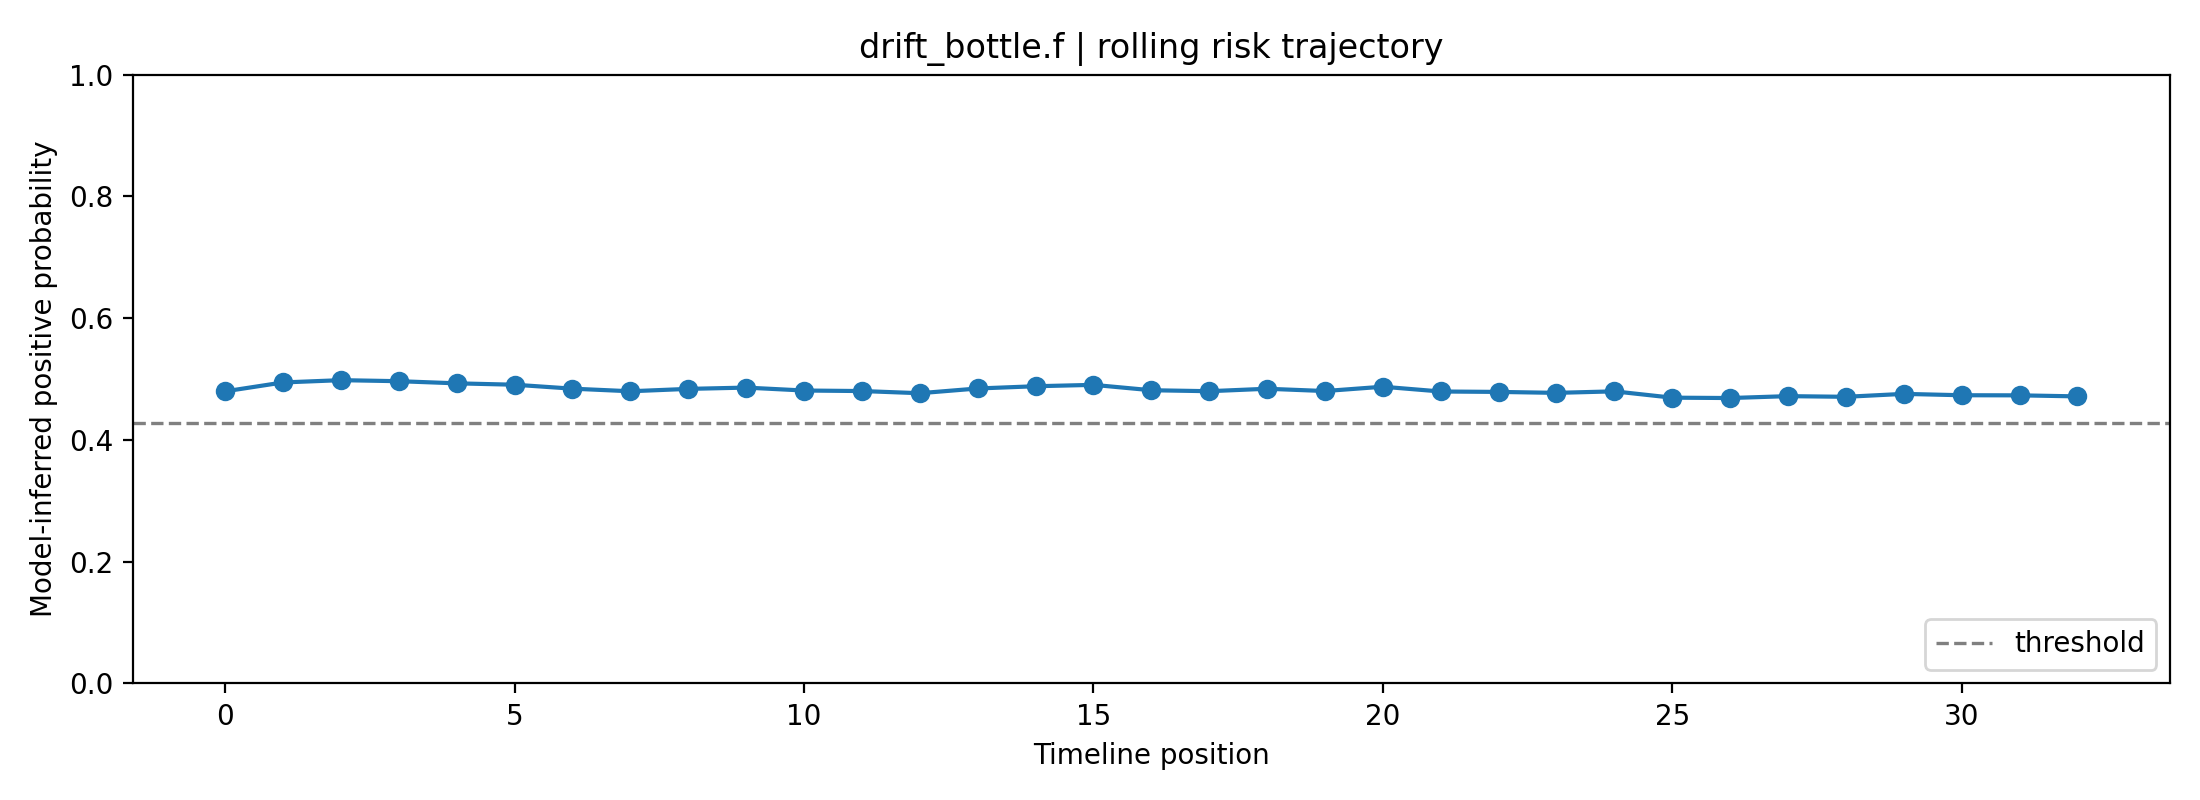

The table this chart was drawn from, first rows:
fold, user_id, label, position, risk_prob, raw_prob, logit, n_posts_used, mode
2, drift_bottle.f, 1, 0, 0.4799, 0.579, 0.3188, 1, rolling
2, drift_bottle.f, 1, 1, 0.4944, 0.5883, 0.3569, 2, rolling
2, drift_bottle.f, 1, 2, 0.4982, 0.5906, 0.3667, 3, rolling
2, drift_bottle.f, 1, 3, 0.4965, 0.5896, 0.3622, 4, rolling
2, drift_bottle.f, 1, 4, 0.493, 0.5874, 0.353, 5, rolling
2, drift_bottle.f, 1, 5, 0.4907, 0.5859, 0.3471, 6, rolling
2, drift_bottle.f, 1, 6, 0.4842, 0.5818, 0.3302, 7, rolling
2, drift_bottle.f, 1, 7, 0.4799, 0.5791, 0.3191, 8, rolling
2, drift_bottle.f, 1, 8, 0.4839, 0.5816, 0.3292, 8, rolling
2, drift_bottle.f, 1, 9, 0.486, 0.5829, 0.3348, 8, rolling
2, drift_bottle.f, 1, 10, 0.4812, 0.5799, 0.3222, 8, rolling
2, drift_bottle.f, 1, 11, 0.4803, 0.5793, 0.32, 8, rolling
2, drift_bottle.f, 1, 12, 0.4768, 0.5771, 0.3107, 8, rolling
2, drift_bottle.f, 1, 13, 0.4845, 0.582, 0.331, 8, rolling
2, drift_bottle.f, 1, 14, 0.4882, 0.5843, 0.3406, 8, rolling
2, drift_bottle.f, 1, 15, 0.4905, 0.5858, 0.3465, 8, rolling
2, drift_bottle.f, 1, 16, 0.4816, 0.5802, 0.3234, 8, rolling
2, drift_bottle.f, 1, 17, 0.48, 0.5792, 0.3193, 8, rolling
2, drift_bottle.f, 1, 18, 0.4841, 0.5817, 0.3298, 8, rolling
2, drift_bottle.f, 1, 19, 0.4803, 0.5793, 0.32, 8, rolling
2, drift_bottle.f, 1, 20, 0.4874, 0.5838, 0.3385, 8, rolling
2, drift_bottle.f, 1, 21, 0.4796, 0.5788, 0.318, 8, rolling
2, drift_bottle.f, 1, 22, 0.4789, 0.5784, 0.3163, 8, rolling
2, drift_bottle.f, 1, 23, 0.4773, 0.5774, 0.3122, 8, rolling
2, drift_bottle.f, 1, 24, 0.4798, 0.579, 0.3187, 8, rolling
2, drift_bottle.f, 1, 25, 0.4694, 0.5724, 0.2915, 8, rolling
2, drift_bottle.f, 1, 26, 0.4688, 0.572, 0.29, 8, rolling
2, drift_bottle.f, 1, 27, 0.4719, 0.574, 0.2981, 8, rolling
2, drift_bottle.f, 1, 28, 0.4708, 0.5733, 0.2952, 8, rolling
2, drift_bottle.f, 1, 29, 0.4756, 0.5763, 0.3078, 8, rolling
2, drift_bottle.f, 1, 30, 0.4734, 0.5749, 0.3019, 8, rolling
2, drift_bottle.f, 1, 31, 0.4732, 0.5748, 0.3015, 8, rolling
2, drift_bottle.f, 1, 32, 0.4715, 0.5737, 0.2971, 8, rolling
